Image classification data set "cbis-ddsm" (RichardObi/mammo_dp on GitHub). Class labels (2): is benign false, benign.

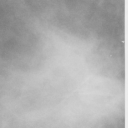
Label: benign

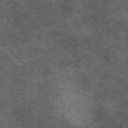
Label: benign

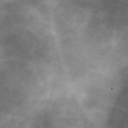
Label: benign

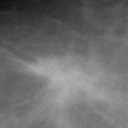
Label: is benign false

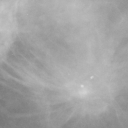
Label: is benign false

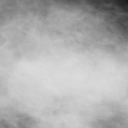
Label: is benign false
